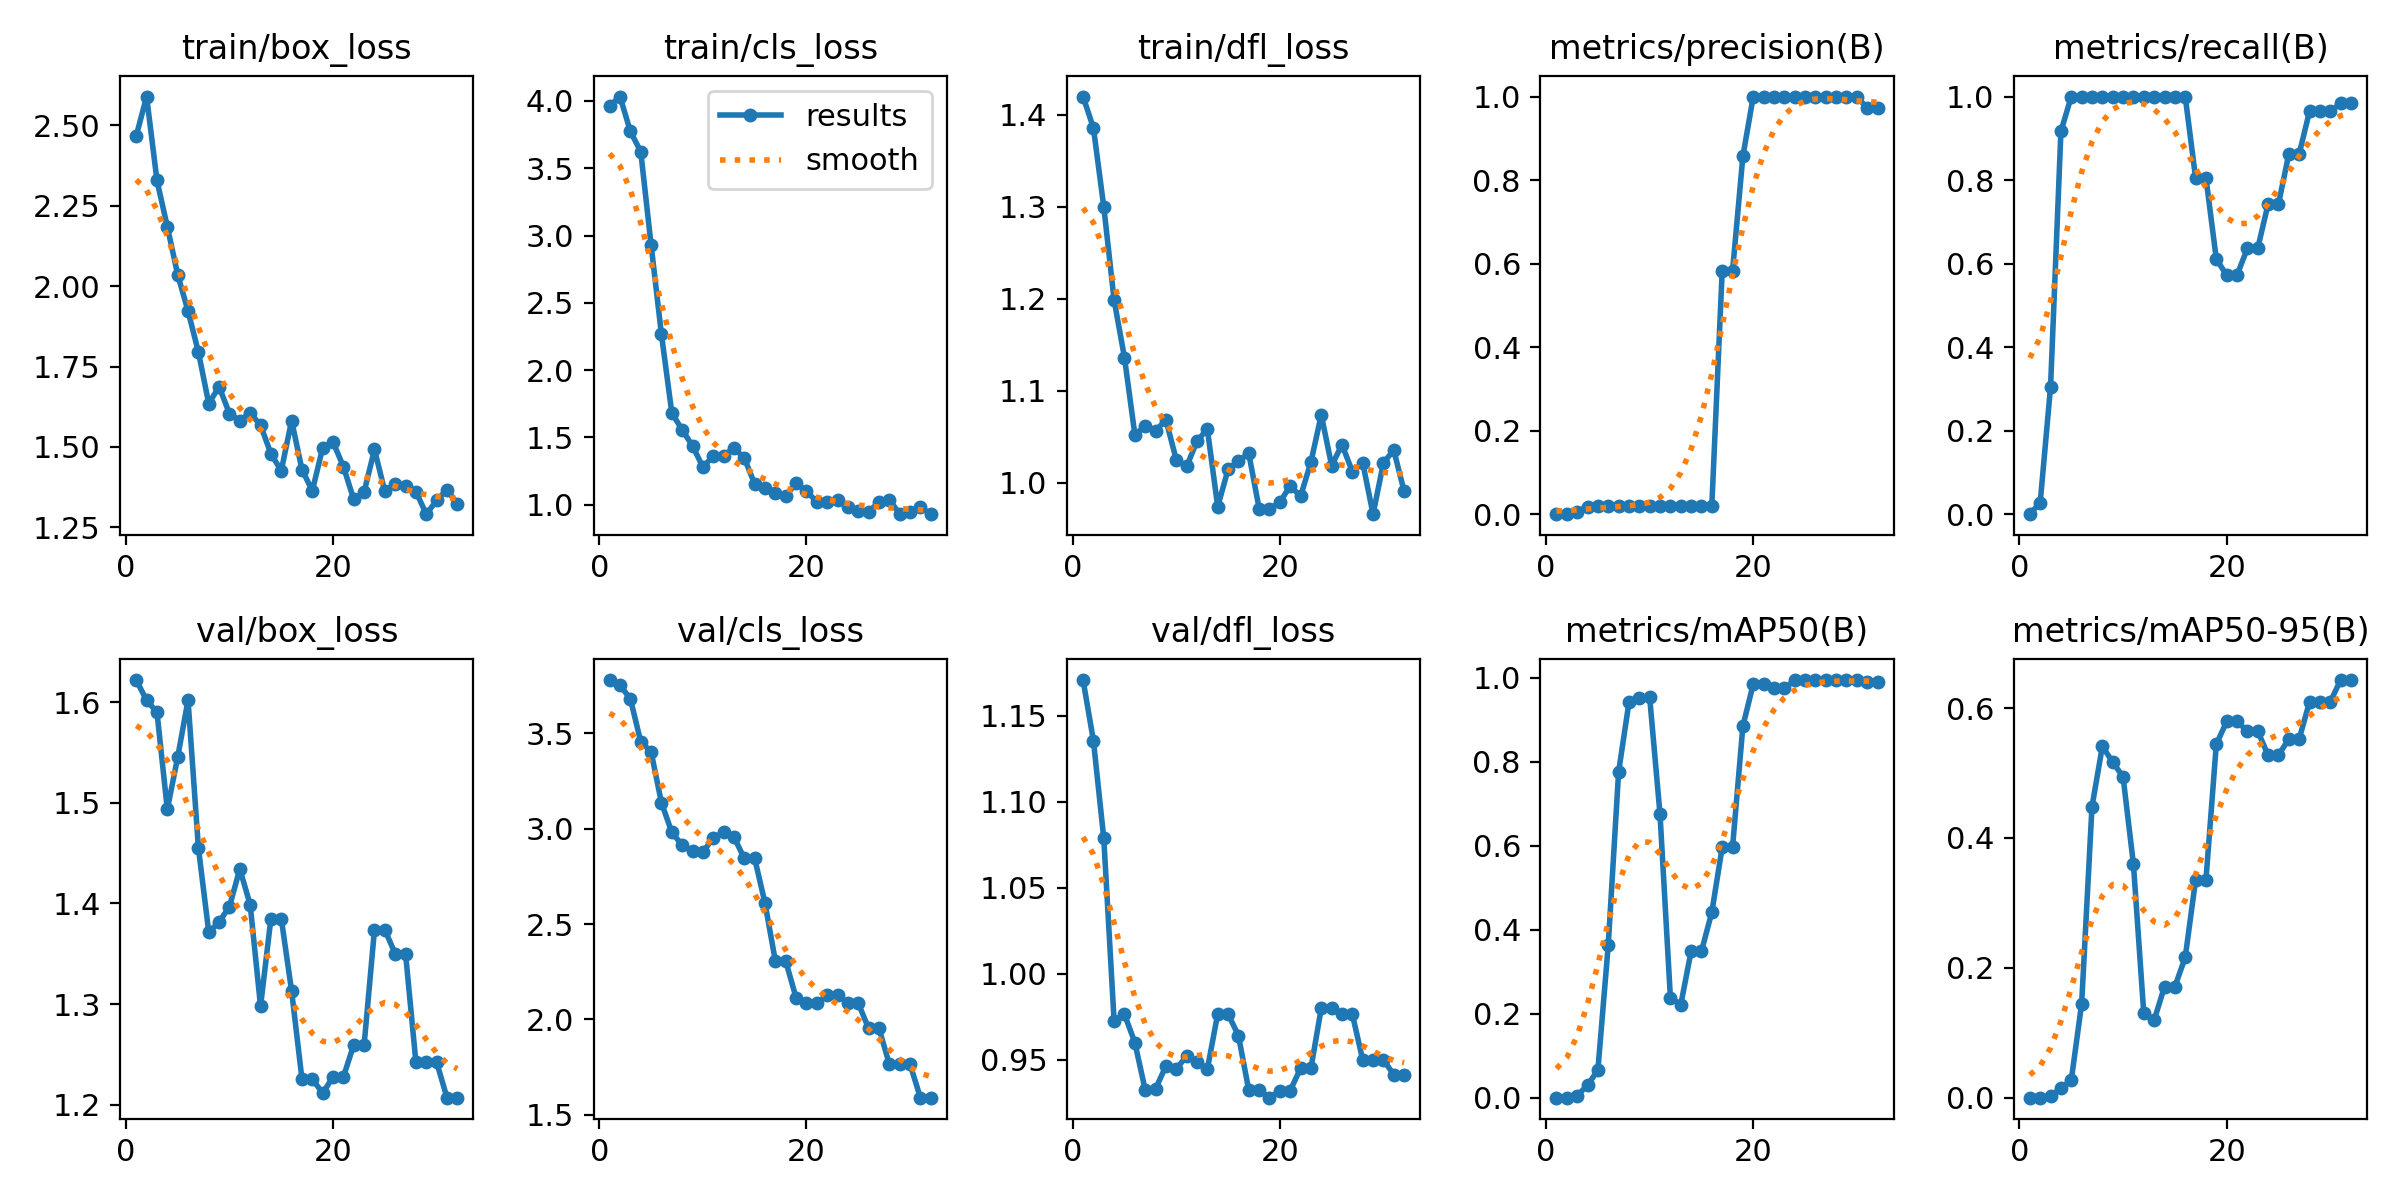

Source data for this figure (header and first rows):
epoch, train/box_loss, train/cls_loss, train/dfl_loss, metrics/precision(B), metrics/recall(B), metrics/mAP50(B), metrics/mAP50-95(B), val/box_loss, val/cls_loss, val/dfl_loss, lr/pg0, lr/pg1, lr/pg2
1, 2.467, 3.963, 1.42, 0, 0, 0, 0, 1.622, 3.778, 1.171, 4e-05, 4e-05, 4e-05
2, 2.589, 4.032, 1.386, 0.00056, 0.02778, 0.00029, 3e-05, 1.602, 3.75, 1.136, 9.6906e-05, 9.6906e-05, 9.6906e-05
3, 2.328, 3.773, 1.3, 0.00611, 0.3056, 0.00484, 0.00245, 1.59, 3.68, 1.079, 0.0001501, 0.0001501, 0.0001501
4, 2.184, 3.623, 1.199, 0.01833, 0.9167, 0.02947, 0.01488, 1.493, 3.455, 0.9725, 0.0001996, 0.0001996, 0.0001996
5, 2.036, 2.932, 1.136, 0.02, 1, 0.06578, 0.0272, 1.545, 3.402, 0.9766, 0.0002453, 0.0002453, 0.0002453
6, 1.922, 2.266, 1.052, 0.02, 1, 0.3633, 0.1446, 1.602, 3.136, 0.9602, 0.0002874, 0.0002874, 0.0002874
7, 1.795, 1.683, 1.062, 0.02, 1, 0.7759, 0.4481, 1.455, 2.981, 0.9326, 0.0003257, 0.0003257, 0.0003257
8, 1.635, 1.557, 1.056, 0.02, 1, 0.9417, 0.541, 1.371, 2.913, 0.9332, 0.0003604, 0.0003604, 0.0003604
9, 1.688, 1.438, 1.069, 0.02, 1, 0.953, 0.5167, 1.381, 2.881, 0.9465, 0.0003913, 0.0003913, 0.0003913
10, 1.603, 1.281, 1.025, 0.02, 1, 0.9536, 0.494, 1.397, 2.875, 0.9449, 0.0004185, 0.0004185, 0.0004185
11, 1.582, 1.362, 1.018, 0.02, 1, 0.6748, 0.3594, 1.434, 2.953, 0.9522, 0.000442, 0.000442, 0.000442
12, 1.606, 1.365, 1.045, 0.02, 1, 0.2385, 0.1297, 1.399, 2.98, 0.9489, 0.0004618, 0.0004618, 0.0004618
13, 1.568, 1.421, 1.058, 0.02, 1, 0.2211, 0.1193, 1.298, 2.956, 0.9447, 0.0004778, 0.0004778, 0.0004778
14, 1.479, 1.348, 0.974, 0.02, 1, 0.3488, 0.1709, 1.385, 2.844, 0.9768, 0.0004902, 0.0004902, 0.0004902
15, 1.426, 1.155, 1.014, 0.02, 1, 0.3488, 0.1709, 1.385, 2.844, 0.9768, 0.0004989, 0.0004989, 0.0004989
16, 1.582, 1.123, 1.024, 0.02, 1, 0.4418, 0.2159, 1.313, 2.609, 0.9642, 0.0005038, 0.0005038, 0.0005038
17, 1.429, 1.089, 1.032, 0.5819, 0.8056, 0.5964, 0.335, 1.225, 2.306, 0.9325, 0.000505, 0.000505, 0.000505
18, 1.364, 1.067, 0.9719, 0.5819, 0.8056, 0.5964, 0.335, 1.225, 2.306, 0.9325, 0.0005025, 0.0005025, 0.0005025
19, 1.498, 1.158, 0.9718, 0.8573, 0.6111, 0.8855, 0.5439, 1.212, 2.113, 0.9281, 0.0004963, 0.0004963, 0.0004963
20, 1.515, 1.102, 0.9789, 1, 0.5723, 0.9855, 0.5793, 1.228, 2.084, 0.9323, 0.0004864, 0.0004864, 0.0004864
21, 1.439, 1.021, 0.9967, 1, 0.5723, 0.9855, 0.5793, 1.228, 2.084, 0.9323, 0.0004728, 0.0004728, 0.0004728
22, 1.337, 1.021, 0.9852, 1, 0.6365, 0.9749, 0.5646, 1.26, 2.129, 0.9452, 0.0004554, 0.0004554, 0.0004554
23, 1.36, 1.039, 1.023, 1, 0.6365, 0.9749, 0.5646, 1.26, 2.129, 0.9452, 0.0004344, 0.0004344, 0.0004344
24, 1.492, 0.983, 1.074, 1, 0.7424, 0.9945, 0.5273, 1.374, 2.085, 0.9802, 0.0004096, 0.0004096, 0.0004096
25, 1.362, 0.956, 1.019, 1, 0.7424, 0.9945, 0.5273, 1.374, 2.085, 0.9802, 0.0003811, 0.0003811, 0.0003811
26, 1.386, 0.9432, 1.041, 1, 0.8622, 0.995, 0.5523, 1.35, 1.954, 0.9766, 0.0003489, 0.0003489, 0.0003489
27, 1.379, 1.024, 1.012, 1, 0.8622, 0.995, 0.5523, 1.35, 1.954, 0.9766, 0.000313, 0.000313, 0.000313
28, 1.362, 1.037, 1.022, 1, 0.9646, 0.995, 0.6093, 1.242, 1.766, 0.95, 0.0002734, 0.0002734, 0.0002734
29, 1.291, 0.9333, 0.9658, 1, 0.9646, 0.995, 0.6093, 1.242, 1.766, 0.95, 0.0002301, 0.0002301, 0.0002301
30, 1.334, 0.9458, 1.022, 1, 0.9646, 0.995, 0.6093, 1.242, 1.766, 0.95, 0.000183, 0.000183, 0.000183
31, 1.367, 0.9831, 1.035, 0.9725, 0.9835, 0.9899, 0.6431, 1.207, 1.59, 0.9415, 0.0001322, 0.0001322, 0.0001322
32, 1.323, 0.9305, 0.9907, 0.9725, 0.9835, 0.9899, 0.6431, 1.207, 1.59, 0.9415, 7.7781e-05, 7.7781e-05, 7.7781e-05
